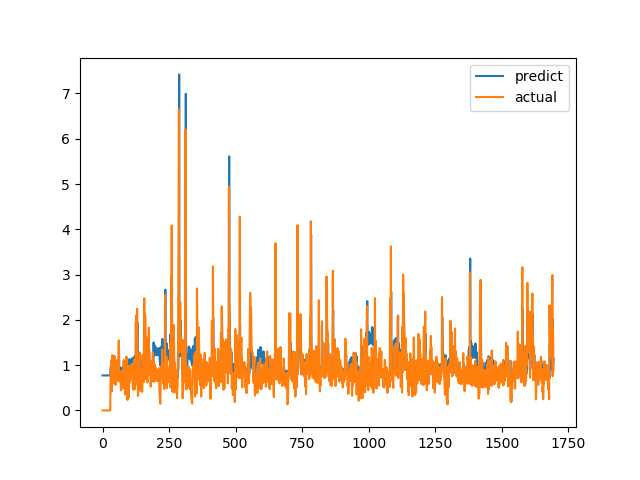

The data file committed next to this chart (first rows):
predict, actual
0.7725, 0.0
0.7725, 0.0
0.7725, 0.0
0.7725, 0.0
0.7725, 0.0
0.7725, 0.0
0.7725, 0.0
0.7725, 0.0
0.7725, 0.0
0.7725, 0.0
0.7725, 0.0
0.7725, 0.0
0.7725, 0.0
0.7725, 0.0
0.7725, 0.0
0.7725, 0.0
0.7725, 0.0
0.7725, 0.0
0.7725, 0.0
0.7725, 0.0
0.7725, 0.0
0.7725, 0.0
0.7725, 0.0
0.7725, 0.0
0.7725, 0.0
0.7725, 0.0
0.7725, 0.0
0.7725, 0.0
0.7725, 0.0
0.7725, 0.0
0.9398, 0.6915
0.9644, 0.8558
0.9947, 0.7094
0.9393, 1.015
1.063, 1.116
1.111, 0.4183
0.8484, 1.002
1.057, 1.219
1.163, 1.143
1.125, 0.6528
0.9198, 0.6747
0.927, 0.601
0.9024, 0.6695
0.9252, 0.6538
0.9199, 0.7814
0.9657, 1.206
1.157, 0.8469
0.9915, 0.8286
0.984, 0.6482
0.9181, 0.5624
0.8902, 0.7183
0.9423, 1.1
1.103, 0.9542
1.036, 0.729
0.9464, 0.6694
0.9252, 0.8631
0.9977, 0.6465
0.9175, 0.8223
0.9814, 0.9236
1.023, 0.8301
... 1,636 more rows
